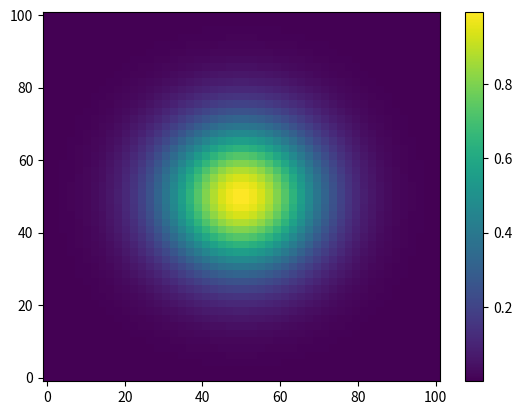

This chart was generated by the following Python code:
import numpy as np
import matplotlib.pyplot as plt

lenX = 100
lenY = 100

x = np.linspace(0, lenX)
y = np.linspace(0, lenY)
xx, yy = np.meshgrid(x, y)

A = 1.0
x0 = 50.0
y0 = 50.0
sig_x = 400.0
sig_y = 400.0

t1 = ((xx - x0)**2) / sig_x
t2 = ((yy - y0)**2) / sig_y
zz = A * np.exp(-t1 - t2)

fig, ax = plt.subplots()
pc = ax.pcolormesh(xx, yy, zz)
fig.colorbar(pc)
plt.show()
